Run: headless pygame with SDL's dummy video driver; simulated clock (each Clock.tick advances the game by its frame time, no real sleeping); random seed 0; keys injected as events and as key.get_pressed() state; no mouse input.
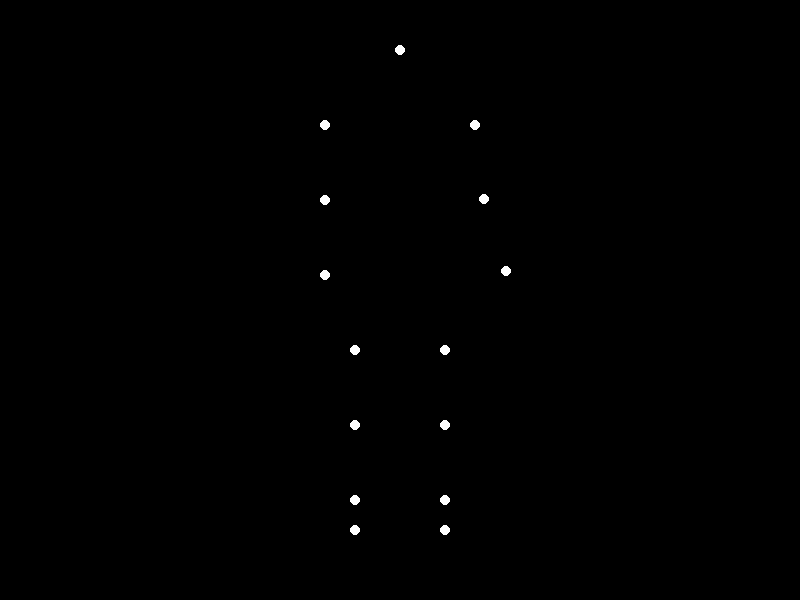
Frame 1 of 4 · flips 1–60 · no input
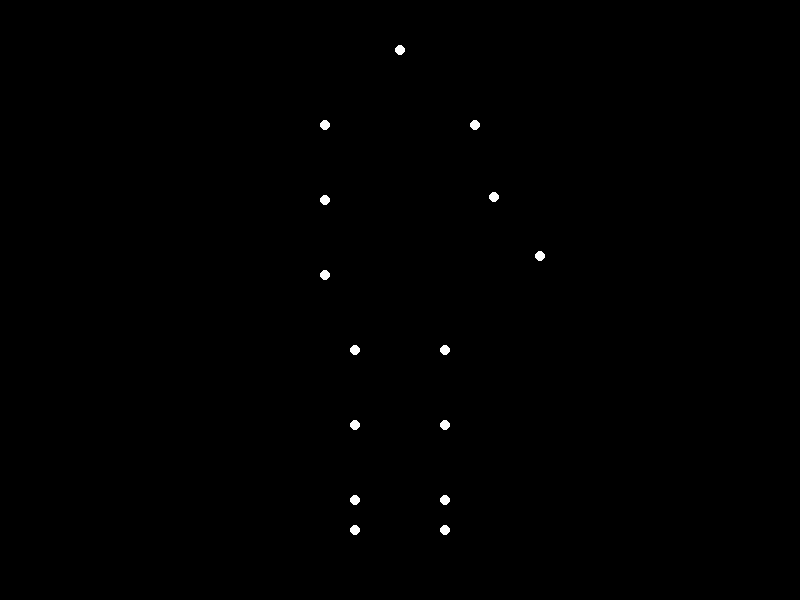
Frame 2 of 4 · flips 61–180 · tapped SPACE, RETURN · held RIGHT (→), D
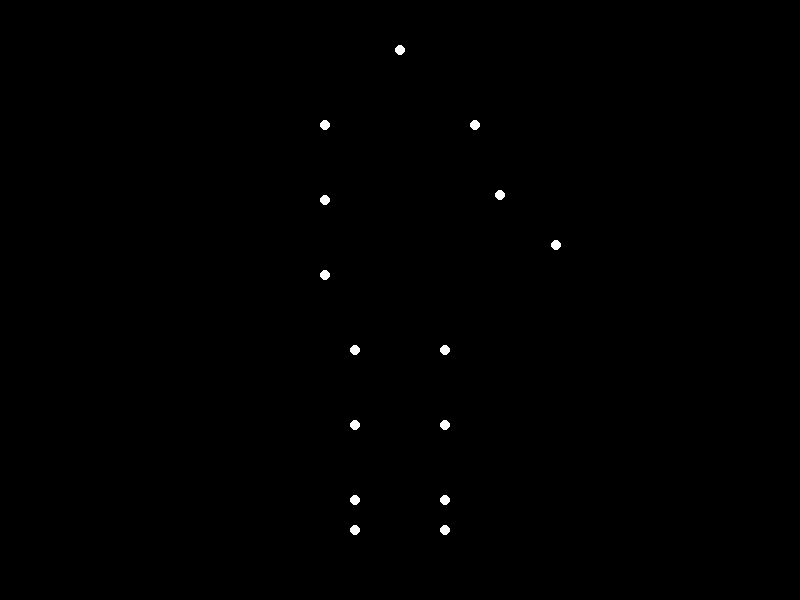
Frame 3 of 4 · flips 181–300 · held DOWN (↓), S
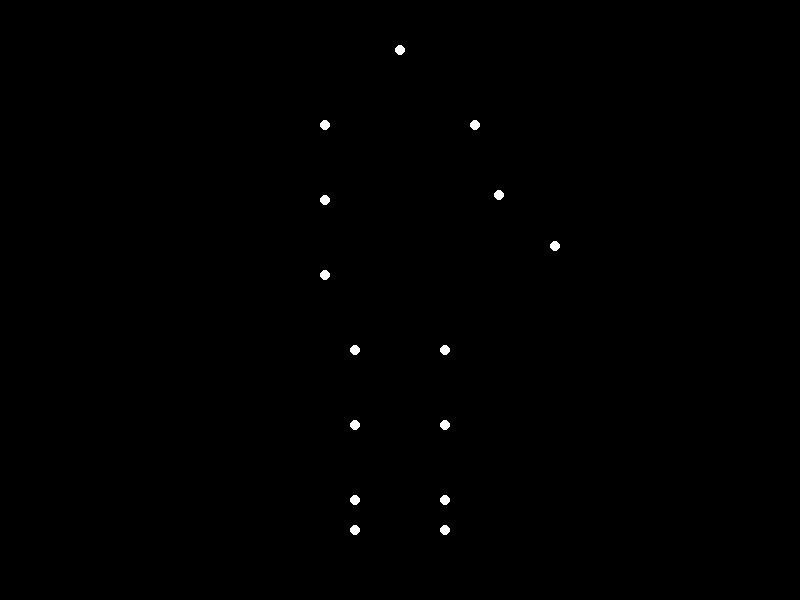
Frame 4 of 4 · flips 301–420 · held LEFT (←), A, UP (↑), W

The pygame program that drew these frames:


import pygame
from math import sin, cos, pi

# Initialize Pygame
pygame.init()

# Set up the window
width, height = 800, 600
screen = pygame.display.set_mode((width, height))
pygame.display.set_caption("Point-Light Waving Animation")

# Colors
BLACK = (0, 0, 0)
WHITE = (255, 255, 255)

# Parameters
scale = 150
margin = 50
L1 = 0.5  # Upper arm length
L2 = 0.5  # Forearm length
A_shoulder = 20 * pi / 180  # Amplitude for shoulder angle
A_elbow = 30 * pi / 180  # Amplitude for elbow angle
omega = 2 * pi / 1.0  # Angular frequency for 1 second period

# Define fixed points' local positions
points = [
    (0, 0),  # 0 head
    (-0.5, 0.5),  # 1 left shoulder
    (0.5, 0.5),  # 2 right shoulder
    (-0.5, 1.0),  # 3 left elbow
    (0.5, 1.0),  # 4 right elbow initial
    (-0.5, 1.5),  # 5 left wrist
    (0.5, 1.5),  # 6 right wrist initial
    (-0.3, 2.0),  # 7 left hip
    (0.3, 2.0),  # 8 right hip
    (-0.3, 2.5),  # 9 left knee
    (0.3, 2.5),  # 10 right knee
    (-0.3, 3.0),  # 11 left ankle
    (0.3, 3.0),  # 12 right ankle
    (-0.3, 3.2),  # 13 left foot
    (0.3, 3.2),  # 14 right foot
]

# Function to convert local coordinates to screen coordinates
def local_to_screen(x, y):
    screen_x = width / 2 + x * scale
    screen_y = margin + y * scale
    return (int(screen_x), int(screen_y))

# Set up the clock
clock = pygame.time.Clock()

# Main loop
running = True
while running:
    for event in pygame.event.get():
        if event.type == pygame.QUIT:
            running = False
    
    # Get current time in seconds
    t = pygame.time.get_ticks() / 1000.0
    
    # Compute angles
    theta_shoulder = pi / 2 + A_shoulder * sin(omega * t)
    theta_elbow = A_elbow * sin(omega * t)
    
    # Compute right elbow and wrist positions
    shoulder_x, shoulder_y = points[2]  # right shoulder
    elbow_x = shoulder_x + L1 * cos(theta_shoulder)
    elbow_y = shoulder_y + L1 * sin(theta_shoulder)
    wrist_x = elbow_x + L2 * cos(theta_shoulder + theta_elbow)
    wrist_y = elbow_y + L2 * sin(theta_shoulder + theta_elbow)
    
    # Update points
    points[4] = (elbow_x, elbow_y)
    points[6] = (wrist_x, wrist_y)
    
    # Clear screen
    screen.fill(BLACK)
    
    # Draw all points
    for point in points:
        screen_point = local_to_screen(point[0], point[1])
        pygame.draw.circle(screen, WHITE, screen_point, 5)
    
    # Update display
    pygame.display.flip()
    
    # Cap the frame rate
    clock.tick(60)

# Quit Pygame
pygame.quit()
